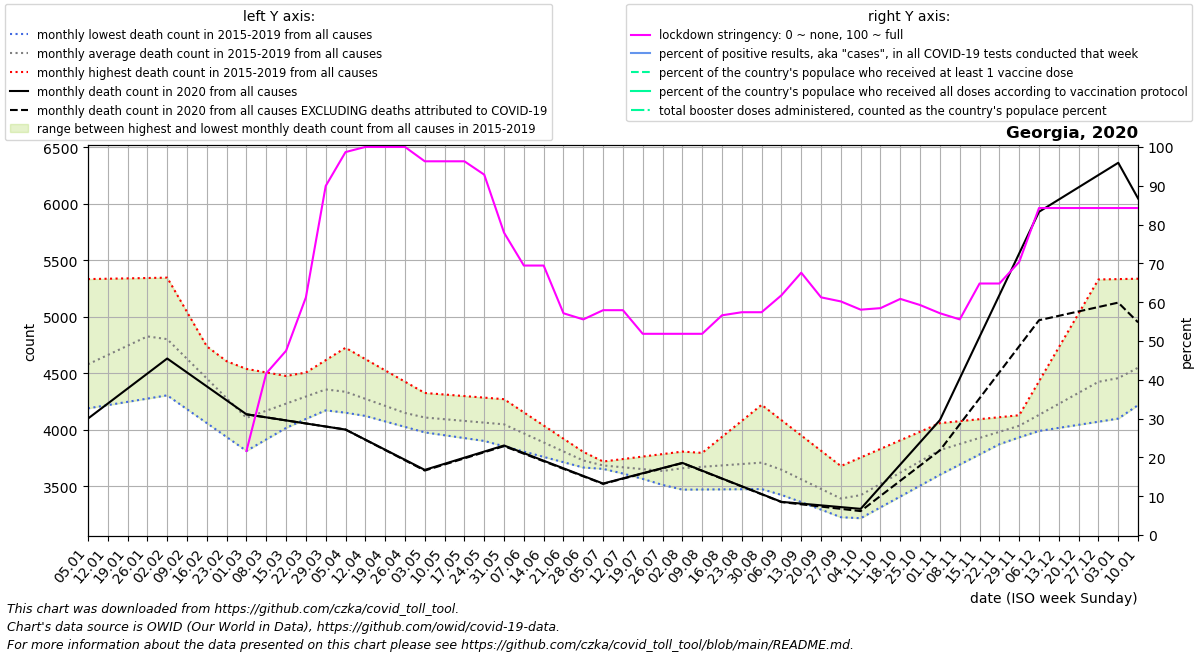

Values plotted in this chart, from the file beside it:
date, location, time_unit, time, deaths_2010_all_ages, deaths_2011_all_ages, deaths_2012_all_ages, deaths_2013_all_ages, deaths_2014_all_ages, deaths_2015_all_ages, deaths_2016_all_ages, deaths_2017_all_ages, deaths_2018_all_ages, deaths_2019_all_ages, deaths_2020_all_ages, deaths_2021_all_ages, deaths_2022_all_ages, new_deaths, new_cases_smoothed, new_tests_smoothed, stringency_index, people_vaccinated, people_fully_vaccinated, total_boosters
2020-01-05, Georgia, monthly, 1, , , , , , , 4482, 5333, 4189, 4311, 4098, 6047, , , , , , , , 
2020-01-12, Georgia, monthly, 2, , , , , , , 4614, 5336, 4218, 4476, 4231, 5731, , , , , , , , 
2020-01-19, Georgia, monthly, 3, , , , , , , 4746, 5340, 4246, 4642, 4364, 5415, , , , , , , , 
2020-01-26, Georgia, monthly, 4, , , , , , , 4878, 5343, 4275, 4807, 4497, 5099, , , , , , , , 
2020-02-02, Georgia, monthly, 5, , , , , , 4575, 4810, 5346, 4304, 4972, 4630, 4788, , , , , , , , 
2020-02-09, Georgia, monthly, 6, , , , , , 4476, 4742, 5042, 4181, 4696, 4506, 4478, , , , , , , , 
2020-02-16, Georgia, monthly, 7, , , , , , 4376, 4674, 4738, 4058, 4420, 4383, 4167, , , , , , , , 
2020-02-23, Georgia, monthly, 8, , , , , , 4276, 4606, 4433, 3935, 4144, 4260, 3856, , , , , , , , 
2020-03-01, Georgia, monthly, 9, , , , , , 4177, 4538, 4129, 3812, 3868, 4136, 3938, , 0.0, , , 21.66, , , 
2020-03-08, Georgia, monthly, 10, , , , , , 4287, 4507, 4187, 3914, 3944, 4109, 4020, , 0.0, 0.5514, , 41.67, , , 
2020-03-15, Georgia, monthly, 11, , , , , , 4396, 4476, 4246, 4016, 4020, 4082, 4102, , 0.0, 2.694, , 47.49, , , 
2020-03-22, Georgia, monthly, 12, , , , , , 4506, 4444, 4304, 4117, 4095, 4055, 4184, , 0.0, 2.551, , 61.24, , , 
2020-03-29, Georgia, monthly, 13, , , , , , 4615, 4413, 4362, 4219, 4171, 4028, 4266, , 0.0, 5.265, , 89.95, , , 
2020-04-05, Georgia, monthly, 14, , , , , , 4725, 4327, 4305, 4170, 4150, 4001, 4227, , 0.0, 8.286, , 98.68, , , 
2020-04-12, Georgia, monthly, 15, , , , , , 4625, 4242, 4248, 4122, 4130, 3912, 4188, , 1.5, 12.06, , 100.0, , , 
2020-04-19, Georgia, monthly, 16, , , , , , 4525, 4156, 4190, 4073, 4109, 3822, 4149, , 3.0, 16.98, , 100.0, , , 
2020-04-26, Georgia, monthly, 17, , , , , , 4425, 4070, 4133, 4025, 4089, 3733, 4110, , 4.5, 13.45, , 100.0, , , 
2020-05-03, Georgia, monthly, 18, , , , , , 4325, 4093, 4077, 3976, 4068, 3644, 4186, , 6.0, 15.59, , 96.3, , , 
2020-05-10, Georgia, monthly, 19, , , , , , 4311, 4116, 4021, 3951, 4064, 3698, 4262, , 6.0, 10.31, , 96.3, , , 
2020-05-17, Georgia, monthly, 20, , , , , , 4298, 4138, 3965, 3926, 4061, 3752, 4337, , 6.0, 6.878, , 96.3, , , 
2020-05-24, Georgia, monthly, 21, , , , , , 4284, 4161, 3909, 3900, 4058, 3806, 4413, , 6.0, 7.755, , 92.86, , , 
2020-05-31, Georgia, monthly, 22, , , , , , 4270, 4184, 3853, 3875, 4054, 3860, 4489, , 6.0, 4.061, , 77.91, , , 
2020-06-07, Georgia, monthly, 23, , , , , , 4153, 4079, 3806, 3830, 3967, 3793, 4367, , 5.4, 7.98, , 69.44, , , 
2020-06-14, Georgia, monthly, 24, , , , , , 4037, 3974, 3759, 3786, 3880, 3725, 4245, , 4.8, 4.755, , 69.44, , , 
2020-06-21, Georgia, monthly, 25, , , , , , 3920, 3868, 3712, 3741, 3794, 3658, 4123, , 4.2, 8.02, , 57.14, , , 
2020-06-28, Georgia, monthly, 26, , , , , , 3804, 3763, 3665, 3696, 3707, 3590, 4001, , 3.6, 3.571, , 55.56, , , 
2020-07-05, Georgia, monthly, 27, , , , , , 3687, 3700, 3653, 3718, 3659, 3523, , , 3.0, 3.102, , 57.93, , , 
2020-07-12, Georgia, monthly, 28, , , , , , 3706, 3637, 3641, 3740, 3612, 3569, , , 2.75, 4.408, , 57.94, , , 
2020-07-19, Georgia, monthly, 29, , , , , , 3724, 3574, 3628, 3762, 3564, 3614, , , 2.5, 5.674, , 51.85, , , 
2020-07-26, Georgia, monthly, 30, , , , , , 3743, 3511, 3616, 3784, 3517, 3660, , , 2.25, 10.98, , 51.85, , , 
2020-08-02, Georgia, monthly, 31, , , , , , 3762, 3653, 3604, 3806, 3469, 3706, , , 2.0, 10.51, , 51.85, , , 
2020-08-09, Georgia, monthly, 32, , , , , , 3777, 3795, 3586, 3728, 3470, 3637, , , 2.0, 6.225, , 51.85, , , 
2020-08-16, Georgia, monthly, 33, , , , , , 3792, 3936, 3568, 3650, 3472, 3568, , , 2.0, 12.65, , 56.62, , , 
2020-08-23, Georgia, monthly, 34, , , , , , 3806, 4078, 3551, 3571, 3473, 3499, , , 2.0, 11.73, , 57.41, , , 
2020-08-30, Georgia, monthly, 35, , , , , , 3821, 4220, 3533, 3493, 3474, 3430, , , 2.0, 10.33, , 57.41, , , 
2020-09-06, Georgia, monthly, 36, , , , , , 3836, 4084, 3460, 3426, 3422, 3361, , , 2.0, 17.57, , 61.77, , , 
2020-09-13, Georgia, monthly, 37, , , , , , 3738, 3949, 3386, 3359, 3371, 3346, , , 6.5, 46.02, , 67.59, , , 
2020-09-20, Georgia, monthly, 38, , , , , , 3640, 3814, 3312, 3292, 3319, 3330, , , 11.0, 149.8, , 61.25, , , 
2020-09-27, Georgia, monthly, 39, , , , , , 3542, 3678, 3239, 3225, 3268, 3314, , , 15.5, 213.2, , 60.19, , , 
2020-10-04, Georgia, monthly, 40, , , , , , 3444, 3754, 3364, 3324, 3216, 3299, , , 20.0, 326.5, , 58.07, , , 
2020-10-11, Georgia, monthly, 41, , , , , , 3546, 3830, 3490, 3423, 3312, 3496, , , 82.0, 504.3, , 58.46, , , 
2020-10-18, Georgia, monthly, 42, , , , , , 3648, 3906, 3615, 3522, 3408, 3692, , , 144.0, 621, , 60.85, , , 
2020-10-25, Georgia, monthly, 43, , , , , , 3750, 3982, 3741, 3621, 3505, 3888, , , 206.0, 1222, , 59.26, , , 
2020-11-01, Georgia, monthly, 44, , , , , , 3852, 4058, 3866, 3720, 3601, 4085, , , 268.0, 1770, , 57.15, , , 
2020-11-08, Georgia, monthly, 45, , , , , , 3905, 4076, 3882, 3812, 3691, 4454, , , 406.4, 2019, , 55.56, , , 
2020-11-15, Georgia, monthly, 46, , , , , , 3958, 4093, 3899, 3904, 3781, 4823, , , 544.8, 2905, , 64.81, , , 
2020-11-22, Georgia, monthly, 47, , , , , , 4012, 4110, 3916, 3995, 3871, 5191, , , 683.2, 3336, , 64.81, , , 
2020-11-29, Georgia, monthly, 48, , , , , , 4065, 4128, 3932, 4087, 3961, 5560, , , 821.6, 3762, , 70.37, , , 
2020-12-06, Georgia, monthly, 49, , , , , , 4118, 4428, 3989, 4132, 3988, 5929, , , 960.0, 4110, , 84.26, , , 
2020-12-13, Georgia, monthly, 50, , , , , , 4176, 4729, 4046, 4177, 4016, 6038, , , 1030, 4256, , 84.26, , , 
2020-12-20, Georgia, monthly, 51, , , , , , 4234, 5030, 4103, 4221, 4043, 6146, , , 1099, 3214, , 84.26, , , 
2020-12-27, Georgia, monthly, 52, , , , , , 4292, 5330, 4160, 4266, 4071, 6254, , , 1168, 2230, , 84.26, , , 
2021-01-03, Georgia, monthly, 53, , , , , , 4350, 5333, 4189, 4311, 4098, 6363, , , 1238, 1457, , 84.26, , , 
2021-01-10, Georgia, monthly, 1, , , , , , 4482, 5336, 4218, 4476, 4231, 6047, , , 1097, 1196, , 84.26, , , 
